Run: headless pygame with SDL's dummy video driver; simulated clock (each Clock.tick advances the game by its frame time, no real sleeping); random seed 0; keys injected as events and as key.get_pressed() state; no mouse input.
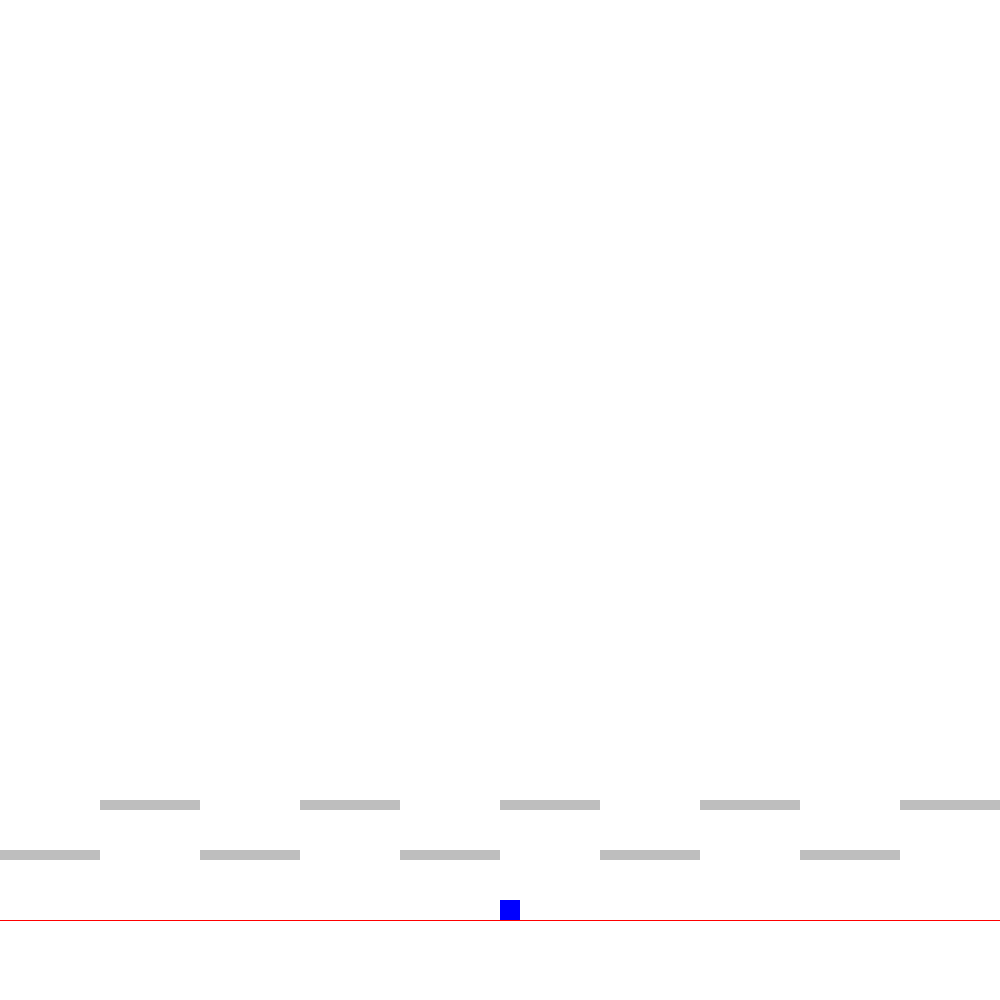
Frame 1 of 4 · flips 1–60 · no input
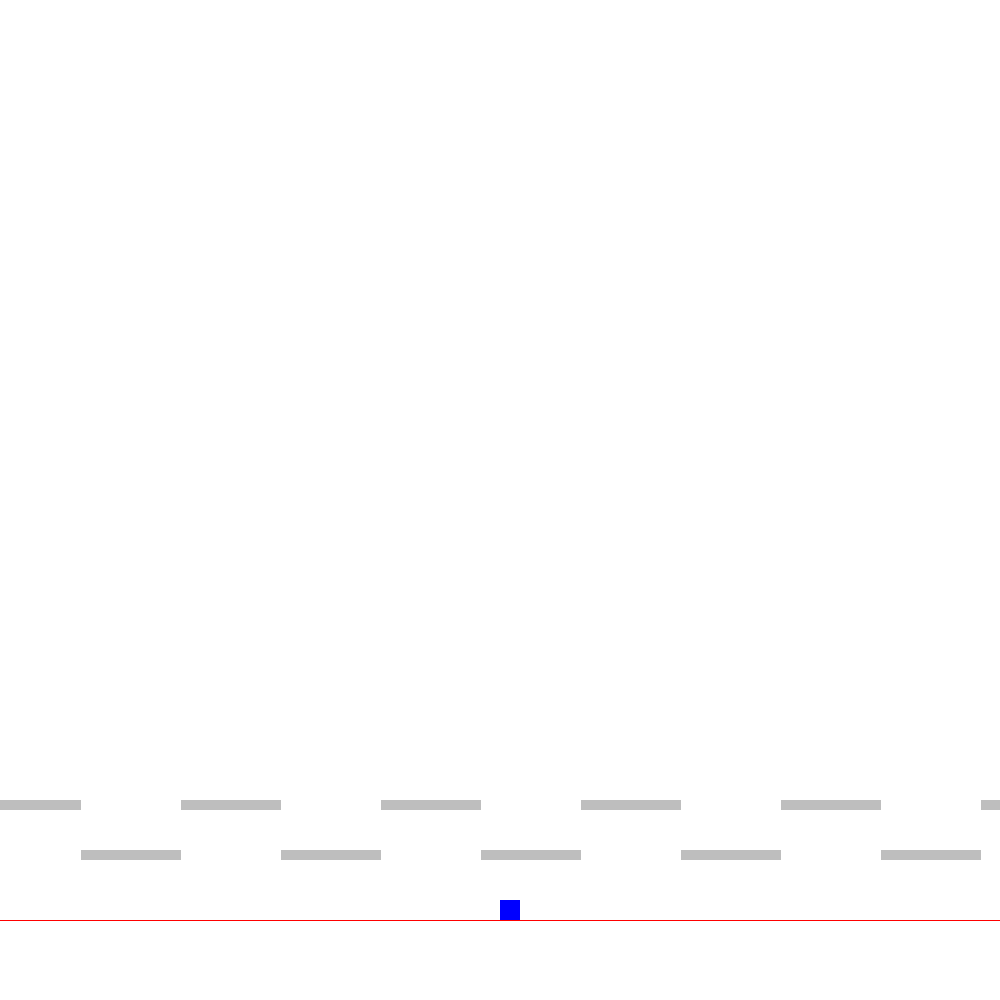
Frame 2 of 4 · flips 61–180 · tapped SPACE, RETURN · held RIGHT (→), D
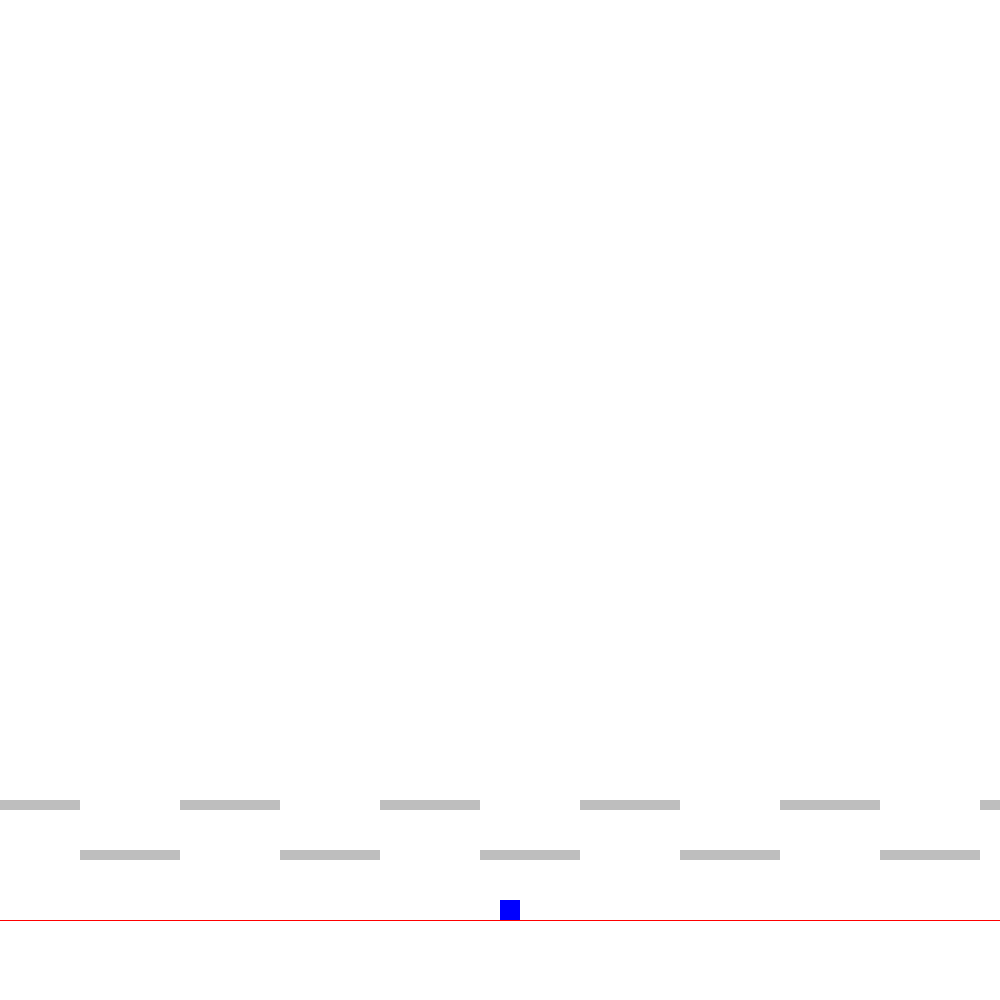
Frame 3 of 4 · flips 181–300 · held DOWN (↓), S
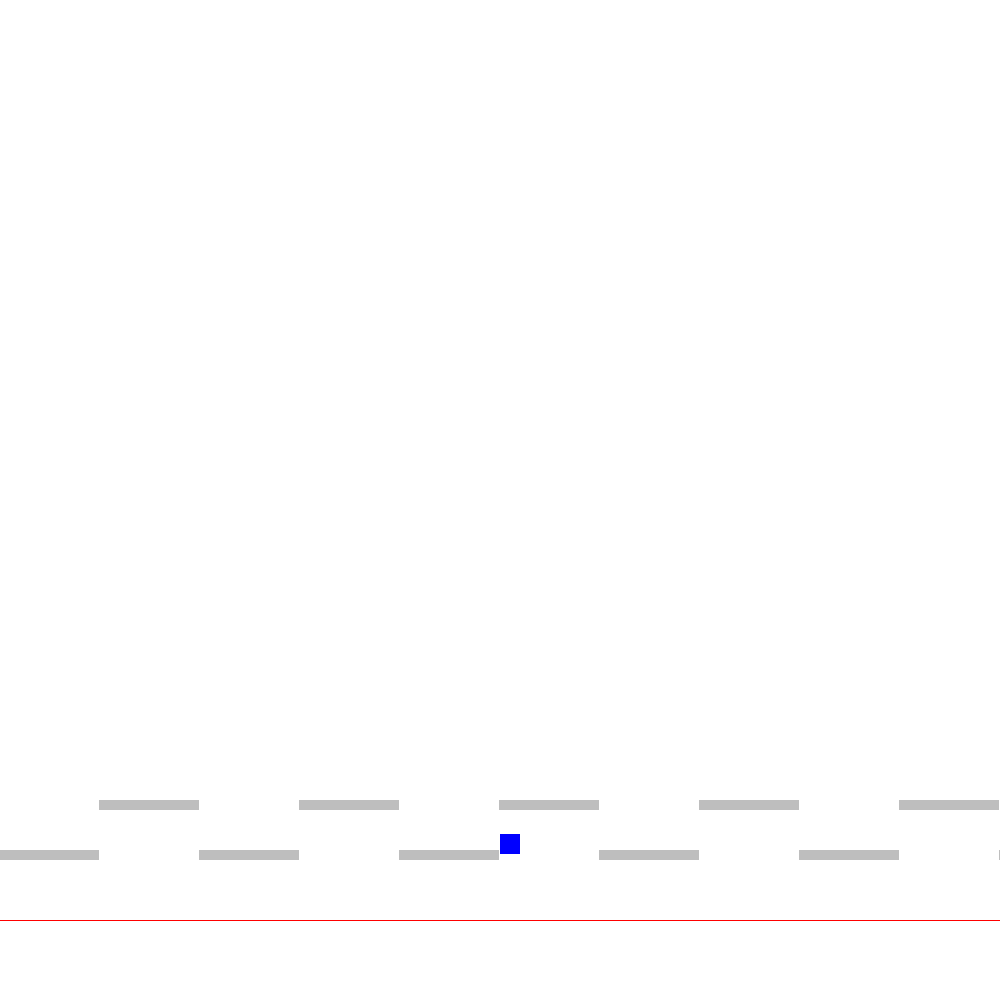
Frame 4 of 4 · flips 301–420 · held LEFT (←), A, UP (↑), W

The pygame program that drew these frames:

import pygame

screenSize = [1000, 1000]

pygame.init()
screen = pygame.display.set_mode((screenSize[0], screenSize[1]))


class Player:
    def __init__(self):
        self.x = (screenSize[0]) / 2
        self.y = screenSize[1] - 100
        self.w = 20
        self.h = 20
        self.startY = 0
        self.g = 0.0075
        self.jumping = False
        self.onPlatform = False
        self.v = [0, 0]
        self.side = False

    def draw(self):
        pygame.draw.rect(screen, "blue", (self.x, self.y, self.w, self.h))
        pygame.draw.line(
            screen, "red", (0, screenSize[1] - 100 + self.h), (screenSize[0], screenSize[1] - 100 + self.h))

    def move(self):
        self.v[0] = 0
        if ((background.x <= 0 and self.x <= screenSize[0]/2) or
                (background.x >= background.w - screenSize[0] and self.x >= screenSize[0]/2)):
            self.side = True
        else:
            self.side = False

        keys = pygame.key.get_pressed()
        if (keys[pygame.K_a]):
            self.v[0] = -1

        elif (keys[pygame.K_d]):
            self.v[0] = 1

        if (self.side):
            self.x += self.v[0]
        else:
            background.x += self.v[0]

        if (keys[pygame.K_w]):
            if (not self.jumping):
                self.startY = self.y
                self.v[1] = -1
                self.jumping = True
        if (not self.onPlatform and self.y < screenSize[1] - 100):
            self.jumping = True

        if (self.jumping):
            self.jump()

    def jump(self):
        self.v[1] += self.g
        self.y += self.v[1]
        if (self.y >= screenSize[1] - 100):
            self.y = screenSize[1] - 100
            self.jumping = False
            self.v[1] = 0
        elif (self.onPlatform):
            self.jumping = False
            self.v[1] = 0


class Background:
    def __init__(self):
        self.y = 0
        self.w = 2000
        self.x = (self.w / 2) - (screenSize[0]/2)
        self.h = screenSize[1]
        self.platforms = []

    def createPlatforms(self):
        platX = 0
        n = 0
        while platX < self.w:
            if n % 2 == 0:
                platY = screenSize[1] - 200
            else:
                platY = screenSize[1] - 150
            self.platforms.append(Platform(platX, platY, 100, 10))
            platX += 100
            n += 1

    def draw(self):
        player.onPlatform = False
        for platform in self.platforms:
            platform.draw()
            platform.collisionCheck()
        player.draw()


class Platform:
    def __init__(self, x, y, w, h):
        self.x = x
        self.y = y
        self.w = w
        self.h = h
        self.sides = {
            "left": [self.x-player.w, float("inf")],
            "right": [self.x + self.w, float("inf")],
            "top": [float("inf"), self.y-player.h],
            "bottom": [float("inf"), self.y + self.h]
        }

    def draw(self):
        pygame.draw.rect(screen, "grey", (self.x -
                         background.x, self.y, self.w, self.h))

    def collisionCheck(self):
        if (player.x + player.w + background.x >= self.x and player.x + background.x <= self.x + self.w):
            if (player.y + player.h >= self.y and player.y <= self.y + self.h):
                newCoords = [player.x - player.v[0], player.y - player.v[1]]
                shortestTime = float("inf")
                closestWall = ""
                for key, value in self.sides.items():
                    times = [(value[0] - newCoords[0]) / player.v[0] if player.v[0] else float(
                        "inf"), (value[1] - newCoords[1]) / player.v[1] if player.v[1] else float("inf")]

                    if (times[0] < 0):
                        times[0] = float("inf")
                    if (times[1] < 0):
                        times[1] = float("inf")

                    print(key, times)

                    if (times[0] < shortestTime):
                        shortestTime = times[0]
                        closestWall = key
                    elif (times[1] < shortestTime):
                        shortestTime = times[1]
                        closestWall = key

                if (closestWall == "right"):
                    print(self.x, background.x, player.x)

                if (closestWall == "left"):
                    print(self.x, background.x, player.x)

                if (closestWall == "bottom"):
                    player.y = self.y + self.h + background.y
                    player.v[1] = 0
                if (closestWall == "top"):
                    player.y = (self.y + background.y) - player.h
                    player.jumping = False
                    player.v[1] = 0
                    player.onPlatform = True
                print(closestWall)


background = Background()
player = Player()


def loop():
    running = True
    background.createPlatforms()
    while running:
        screen.fill("white")
        background.draw()
        player.move()
        pygame.display.flip()
        for event in pygame.event.get():
            if event.type == pygame.QUIT:
                pygame.quit()


loop()
